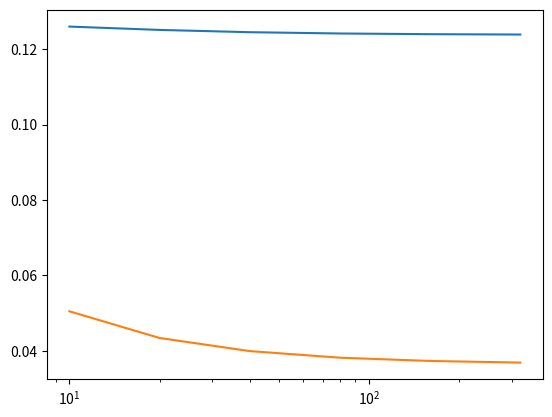

Write Python code to recreate this figure.
import numpy as np
import matplotlib.pyplot as plt
import matplotlib.animation as ani

dx = [10, 20, 40, 80, 160, 320]
ftcs_sums = [2.64536366159, 5.12848376003, 10.0830000869, 19.9861949675, 39.7896719534, 79.3951708976]
ftcs_avgs = [0.125969698171, 0.125084969757, 0.124481482554, 0.124137856941, 0.123955364341, 0.123861421057]

#cn lambda=1
cn1 = [0.0505006018499, 0.0434305143396, 0.0399536304669, 0.0382036746127, 0.037340652777, 0.0369098223]

#cn mu=5
cn2 = [0.0542543784744, 0.0609383581638, 0.0692083892037, 0.0751211162289, 0.0785662828304, 0.0804084523332]

plt.semilogx(dx, ftcs_avgs, dx, cn1) #, dx, cn2)
plt.show()

